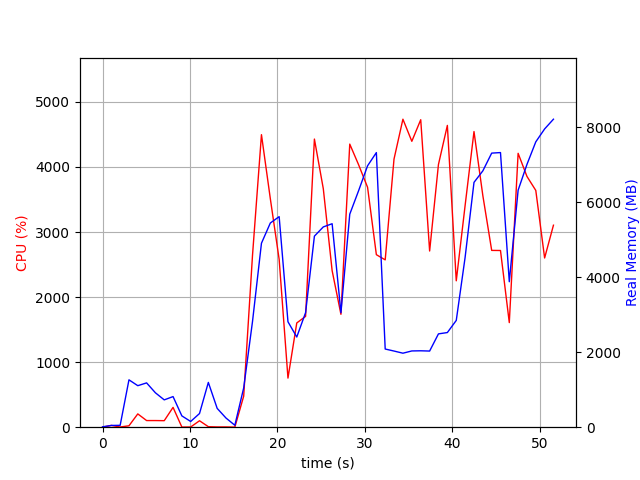

Values plotted in this chart, from the file beside it:
elapsed_time, nproc, cpu, mem_real, mem_virtual
3.7670135498046875e-05, 1, 0.0, 10.31, 2337
1.006, 2, 27.8, 46.71, 154.5
2.015, 2, 3.0, 50.09, 156.6
3.023, 9, 21.8, 1264, 5307
4.033, 5, 204.4, 1108, 4014
5.04, 7, 102.1, 1182, 4651
6.05, 4, 102.1, 917.6, 3506
7.059, 3, 100.2, 729.0, 2880
8.067, 4, 304.8, 816.9, 3627
9.075, 3, 2.0, 301.8, 2382
10.08, 3, 3.0, 152.8, 2223
11.09, 3, 99.0, 364.6, 2444
12.1, 9, 7.9, 1195, 4903
13.12, 5, 4.0, 502, 3166
14.13, 3, 4.0, 244.1, 2346
15.14, 2, 1.0, 51.8, 89.79
16.15, 1, 476.7, 1047, 6232
17.16, 1, 2642, 2821, 8160
18.18, 1, 4496, 4908, 11096
19.2, 1, 3513, 5448, 11218
20.21, 1, 2580, 5618, 12498
21.22, 1, 754.6, 2813, 18130
22.22, 1, 1602, 2406, 12562
23.23, 1, 1703, 3057, 23838
24.24, 1, 4429, 5098, 24565
25.26, 1, 3665, 5344, 24645
26.27, 1, 2406, 5428, 24645
27.28, 1, 1735, 3054, 24741
28.29, 1, 4351, 5683, 25138
29.3, 1, 4034, 6310, 25138
30.32, 1, 3688, 6974, 25138
31.33, 1, 2652, 7327, 25138
32.34, 1, 2572, 2086, 23090
33.35, 1, 4121, 2032, 23090
34.37, 1, 4734, 1974, 23090
35.39, 1, 4394, 2034, 23090
36.41, 1, 4726, 2039, 23090
37.42, 1, 2708, 2032, 23602
38.43, 1, 4038, 2490, 28210
39.45, 1, 4638, 2525, 28210
40.47, 1, 2250, 2849, 29234
41.48, 1, 3404, 4525, 29234
42.5, 1, 4544, 6532, 35460
43.51, 1, 3560, 6839, 35460
44.53, 1, 2717, 7313, 35460
45.53, 1, 2716, 7327, 35460
46.54, 1, 1608, 3882, 35460
47.55, 1, 4209, 6323, 35578
48.56, 1, 3854, 7012, 35630
49.57, 1, 3639, 7613, 35630
50.58, 1, 2601, 7958, 35630
51.59, 1, 3105, 8218, 35630
